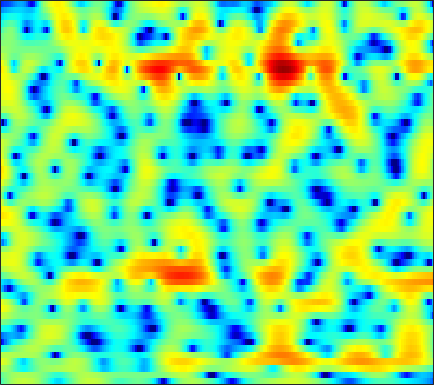

The file beside this chart, header and first rows:
-2.3852, -1.5922, -0.67354, 0.10049, 0.60117, 1.1641, 1.5978, 1.8599, 2.1298, 2.3206, 2.4125, 2.4281, 2.3643, 2.2109, 2.0403, 1.7276, 1.3196, 0.95053, 0.36256, -0.33738, -1.1662, -1.8603, -2.8907, -4.0243
-1.278, -0.7898, -0.2132, 0.2713, 0.5684, 0.8934, 1.137, 1.28, 1.417, 1.5, 1.535, 1.535, 1.499, 1.422, 1.333, 1.167, 0.9403, 0.7275, 0.3806, -0.046, -0.5458, -0.9655, -1.566, -2.176
1.851, 1.623, 1.221, 0.7018, 0.2103, -0.5687, -1.489, -2.239, -3.26, -4.124, -4.582, -4.553, -4.051, -3.224, -2.555, -1.704, -0.9677, -0.4996, 0.008851, 0.388, 0.6666, 0.825, 0.9819, 1.094
3.723, 3.399, 2.851, 2.143, 1.491, 0.421, -0.9011, -2.069, -3.808, -5.488, -6.384, -6.136, -4.909, -3.429, -2.419, -1.32, -0.525, -0.1061, 0.244, 0.3694, 0.3328, 0.2287, 0.02533, -0.1741
1.828, 1.888, 1.917, 1.904, 1.865, 1.776, 1.655, 1.56, 1.453, 1.372, 1.348, 1.366, 1.418, 1.476, 1.494, 1.446, 1.254, 1.005, 0.4662, -0.3649, -1.584, -2.831, -5.137, -8.709
-4.292, -3.753, -3, -2.258, -1.723, -1.062, -0.4833, -0.09151, 0.3842, 0.8021, 1.175, 1.412, 1.681, 1.893, 1.996, 2.061, 2.016, 1.901, 1.625, 1.217, 0.6797, 0.2085, -0.4929, -1.155
-15.95, -13.01, -10.07, -7.958, -6.711, -5.411, -4.381, -3.726, -2.949, -2.235, -1.538, -1.024, -0.3464, 0.3025, 0.7504, 1.281, 1.717, 1.974, 2.225, 2.371, 2.413, 2.389, 2.291, 2.135
-10.41, -9.711, -8.78, -8.068, -7.76, -7.691, -7.967, -8.336, -8.801, -8.741, -7.745, -6.503, -4.638, -2.863, -1.684, -0.3327, 0.7656, 1.445, 2.174, 2.712, 3.099, 3.29, 3.417, 3.433
-3.88, -3.988, -4.226, -4.646, -5.121, -6.098, -7.545, -9.038, -11.63, -13.77, -12.31, -9.735, -6.559, -4.071, -2.58, -0.9857, 0.2617, 1.011, 1.814, 2.411, 2.833, 3.06, 3.253, 3.325
-0.1162, -0.2766, -0.5591, -0.9246, -1.245, -1.72, -2.194, -2.526, -2.85, -2.964, -2.806, -2.52, -1.981, -1.34, -0.8524, -0.2357, 0.2994, 0.6302, 0.9668, 1.196, 1.346, 1.405, 1.442, 1.449
2.609, 2.409, 2.089, 1.714, 1.413, 0.9982, 0.5842, 0.3017, -0.009909, -0.2432, -0.367, -0.3799, -0.3185, -0.2061, -0.1063, -0.00525, 0.02958, -0.0283, -0.2254, -0.5844, -1.105, -1.537, -2.087, -2.448
4.585, 4.256, 3.744, 3.149, 2.654, 1.929, 1.158, 0.5722, -0.1859, -0.8199, -1.221, -1.327, -1.199, -0.8616, -0.5602, -0.2153, -0.05969, -0.1087, -0.4951, -1.345, -2.793, -4.486, -8.122, -15.36
3.781, 3.309, 2.6, 1.793, 1.096, 0.02591, -1.32, -2.587, -4.78, -7.778, -11.37, -12.08, -8.782, -5.35, -3.433, -1.616, -0.4183, 0.1424, 0.4997, 0.4558, 0.07779, -0.3933, -1.071, -1.524
-1.375, -2.043, -2.959, -3.781, -4.291, -4.84, -5.349, -5.851, -6.723, -7.773, -8.563, -8.435, -7.047, -5.062, -3.642, -2.081, -0.8801, -0.2002, 0.4575, 0.8805, 1.165, 1.327, 1.535, 1.787
-6.806, -8.32, -11.41, -15.67, -16.72, -12.72, -9.166, -7.328, -5.612, -4.433, -3.479, -2.87, -2.11, -1.406, -0.9087, -0.3531, 0.08785, 0.3066, 0.4888, 0.6038, 0.7049, 0.7982, 1.004, 1.342
-5.705, -5.976, -6.721, -7.306, -7.149, -5.896, -4.142, -2.857, -1.42, -0.329, 0.4647, 0.8966, 1.288, 1.482, 1.5, 1.372, 1.043, 0.6581, -0.01089, -0.8564, -1.858, -2.55, -3.06, -2.728
-1.675, -1.077, -0.4608, 0.04289, 0.4105, 0.9246, 1.437, 1.8, 2.194, 2.476, 2.567, 2.528, 2.323, 1.94, 1.525, 0.8203, -0.1075, -0.9371, -2.329, -4.261, -7.052, -10.27, -18.77, -17.61
1.345, 1.784, 2.276, 2.667, 2.897, 3.113, 3.221, 3.221, 3.081, 2.781, 2.308, 1.814, 0.9718, -0.0687, -0.9567, -2.22, -3.448, -4.29, -5.257, -6.045, -6.64, -6.977, -7.105, -6.674
3.209, 3.434, 3.69, 3.881, 3.97, 3.998, 3.897, 3.727, 3.346, 2.738, 1.873, 1.014, -0.4674, -2.416, -4.266, -7.408, -11.31, -13.7, -13.02, -10.32, -8.267, -7.161, -6.1, -5.375
3.139, 3.241, 3.398, 3.564, 3.674, 3.766, 3.757, 3.652, 3.363, 2.852, 2.077, 1.305, -0.01786, -1.741, -3.318, -5.79, -8.346, -9.627, -9.472, -7.977, -6.492, -5.616, -4.804, -4.363
0.3399, 0.3302, 0.6204, 1.17, 1.651, 2.265, 2.751, 2.993, 3.123, 3.037, 2.735, 2.374, 1.726, 0.929, 0.2742, -0.6096, -1.395, -1.857, -2.256, -2.454, -2.516, -2.537, -2.611, -2.787
-8.585, -9.741, -7.035, -3.645, -1.679, 0.2513, 1.582, 2.282, 2.885, 3.193, 3.252, 3.162, 2.897, 2.509, 2.161, 1.652, 1.128, 0.7495, 0.2635, -0.2085, -0.6602, -0.9995, -1.469, -1.962
-5.325, -5.819, -4.539, -2.378, -0.8913, 0.6862, 1.818, 2.414, 2.938, 3.186, 3.219, 3.121, 2.873, 2.517, 2.194, 1.713, 1.188, 0.7648, 0.1624, -0.4691, -1.134, -1.651, -2.341, -3.025
1.756, 1.704, 1.832, 2.125, 2.392, 2.724, 2.957, 3.032, 2.988, 2.774, 2.411, 2.062, 1.52, 0.933, 0.4873, -0.09708, -0.6839, -1.15, -1.824, -2.609, -3.551, -4.358, -5.543, -6.741
4.599, 4.546, 4.456, 4.335, 4.213, 3.983, 3.643, 3.295, 2.673, 1.86, 0.8266, -0.06469, -1.363, -2.624, -3.386, -4.021, -4.26, -4.338, -4.53, -5.05, -6.047, -7.214, -9.518, -13.11
5.699, 5.566, 5.311, 4.985, 4.694, 4.234, 3.656, 3.117, 2.199, 0.9665, -0.7173, -2.416, -5.524, -10.29, -15.46, -15.22, -9.968, -7.647, -5.959, -5.327, -5.482, -6.058, -7.362, -9.103
5.285, 4.894, 4.303, 3.719, 3.332, 2.904, 2.541, 2.252, 1.756, 1.021, -0.0186, -1.034, -2.702, -4.498, -5.506, -5.688, -4.696, -3.762, -2.756, -2.146, -1.97, -2.071, -2.483, -3.101
3.045, 1.845, -0.02749, -1.835, -2.639, -2.516, -1.548, -0.7619, 0.06067, 0.5609, 0.7659, 0.7802, 0.6808, 0.5672, 0.5265, 0.5893, 0.7839, 0.9684, 1.22, 1.379, 1.401, 1.308, 1.034, 0.5693
0.7157, -1.243, -4.972, -11.05, -16.59, -11.1, -6.378, -4.268, -2.445, -1.256, -0.46, -0.02165, 0.4487, 0.8492, 1.123, 1.466, 1.775, 1.973, 2.186, 2.304, 2.326, 2.263, 2.078, 1.77
1.687, 0.5865, -0.9706, -2.376, -3.137, -3.621, -3.629, -3.487, -3.223, -2.942, -2.588, -2.245, -1.666, -1.004, -0.4835, 0.1868, 0.7743, 1.146, 1.519, 1.759, 1.865, 1.864, 1.772, 1.602
3.868, 3.134, 2.064, 0.9339, 0.07123, -1.102, -2.33, -3.323, -4.747, -6.171, -7.069, -6.949, -5.743, -4.015, -2.747, -1.303, -0.181, 0.4471, 1.02, 1.327, 1.397, 1.332, 1.131, 0.8722
5.718, 5.045, 3.994, 2.777, 1.749, 0.2057, -1.607, -3.242, -6.059, -10.32, -18.55, -19.67, -10.56, -5.921, -3.644, -1.498, -0.07074, 0.6349, 1.164, 1.253, 0.9389, 0.449, -0.4852, -1.608
6.025, 5.307, 4.156, 2.812, 1.714, 0.1891, -1.313, -2.37, -3.633, -4.564, -4.945, -4.697, -3.703, -2.32, -1.279, -0.05997, 0.847, 1.28, 1.512, 1.284, 0.5348, -0.4651, -2.566, -6.147
4.924, 4.051, 2.562, 0.689, -0.9461, -3.3, -5.384, -6.21, -6.071, -5.087, -3.877, -2.985, -1.868, -0.8142, -0.09149, 0.717, 1.338, 1.649, 1.837, 1.728, 1.292, 0.7436, -0.2732, -1.482
3.622, 2.714, 1.065, -1.201, -3.477, -7.777, -15.19, -20.54, -12.22, -7.697, -5.061, -3.704, -2.348, -1.32, -0.6787, 0.05811, 0.6741, 1.067, 1.468, 1.73, 1.835, 1.821, 1.687, 1.492
3.092, 2.464, 1.381, 0.04019, -1.089, -2.62, -3.901, -4.457, -4.58, -4.235, -3.784, -3.482, -3.151, -2.878, -2.641, -2.171, -1.51, -0.9186, -0.09348, 0.6799, 1.326, 1.7, 2.054, 2.229
2.909, 2.548, 1.99, 1.365, 0.8728, 0.2152, -0.4163, -0.8723, -1.465, -2.115, -2.935, -3.723, -5.095, -6.764, -7.918, -8.265, -6.649, -4.915, -2.728, -0.9501, 0.4193, 1.201, 1.966, 2.432
1.354, 1.101, 0.8791, 0.7687, 0.7153, 0.6198, 0.4398, 0.2038, -0.2892, -1.052, -2.165, -3.333, -5.534, -8.85, -12.38, -15.19, -10.32, -7.013, -3.866, -1.68, -0.09269, 0.8215, 1.736, 2.371
-3.672, -4.11, -3.667, -2.531, -1.637, -0.6598, -0.02447, 0.2296, 0.2743, 0.009546, -0.5402, -1.11, -2.008, -2.921, -3.45, -3.74, -3.456, -2.959, -2.094, -1.184, -0.3222, 0.2784, 1.004, 1.643
-13.54, -24.38, -11.05, -5.56, -3.18, -1.112, 0.1572, 0.7558, 1.18, 1.272, 1.095, 0.8319, 0.378, -0.1501, -0.5451, -1.022, -1.428, -1.665, -1.91, -2.001, -1.887, -1.633, -1.046, -0.2515
-2.145, -2.33, -1.848, -0.8308, 0.005292, 0.9794, 1.695, 2.039, 2.257, 2.228, 1.983, 1.676, 1.12, 0.4285, -0.1815, -1.097, -2.167, -3.097, -4.571, -6.265, -7.791, -8.197, -7.026, -4.794
1.675, 1.785, 1.999, 2.267, 2.464, 2.673, 2.764, 2.723, 2.514, 2.118, 1.555, 1.028, 0.1935, -0.7625, -1.561, -2.761, -4.146, -5.388, -7.473, -10.52, -15.42, -19.29, -14.07, -8.719
2.867, 3.126, 3.376, 3.512, 3.53, 3.425, 3.149, 2.825, 2.219, 1.406, 0.3832, -0.5025, -1.793, -3.136, -4.094, -5.255, -6.206, -6.798, -7.441, -7.92, -8.088, -7.852, -6.945, -5.559
3.39, 3.79, 4.134, 4.264, 4.224, 3.974, 3.491, 2.971, 2.033, 0.7901, -0.8043, -2.261, -4.579, -7.286, -9.346, -11.19, -11.14, -10.27, -8.962, -7.767, -6.685, -5.911, -4.897, -3.874
3.646, 4.124, 4.506, 4.619, 4.54, 4.228, 3.68, 3.093, 2.056, 0.6808, -1.11, -2.816, -5.72, -9.781, -14.02, -20.22, -16.51, -13.25, -10.4, -8.521, -7.048, -6.077, -4.882, -3.795
3.87, 4.229, 4.442, 4.401, 4.23, 3.859, 3.344, 2.86, 2.087, 1.119, -0.1072, -1.212, -2.92, -4.81, -6.221, -7.766, -8.884, -9.474, -9.838, -9.738, -8.974, -7.956, -6.405, -4.912
4.565, 4.563, 4.269, 3.708, 3.19, 2.501, 1.977, 1.759, 1.609, 1.453, 1.144, 0.7618, -0.01916, -1.071, -2.079, -3.705, -5.823, -7.927, -12.27, -20.59, -18.18, -12.49, -8.252, -5.796
5.436, 4.958, 3.806, 1.953, 0.03391, -3.045, -4.689, -3.526, -1.07, 0.8039, 1.94, 2.371, 2.49, 2.149, 1.627, 0.565, -0.8591, -2.167, -4.116, -5.652, -5.923, -5.376, -4.437, -3.915
4.393, 3.808, 2.523, 0.5453, -1.497, -4.857, -6.689, -5.179, -2.244, -0.04224, 1.417, 2.095, 2.603, 2.707, 2.586, 2.199, 1.62, 1.138, 0.4494, -0.1709, -0.7058, -1.081, -1.694, -2.631
2.363, 2.058, 1.465, 0.7182, 0.1294, -0.5138, -0.8455, -0.8073, -0.4643, 0.0293, 0.5071, 0.7962, 1.043, 1.157, 1.153, 1.053, 0.8343, 0.6353, 0.3438, 0.009732, -0.3477, -0.6432, -1.111, -1.643
1.039, 0.967, 0.8052, 0.5754, 0.3823, 0.1229, -0.08795, -0.2109, -0.3131, -0.3442, -0.3642, -0.3616, -0.3658, -0.3638, -0.3738, -0.4001, -0.4351, -0.492, -0.5598, -0.6296, -0.6859, -0.7137, -0.7117, -0.6832
0.1458, 0.287, 0.3948, 0.3986, 0.3335, 0.1435, -0.13, -0.393, -0.7902, -1.206, -1.577, -1.803, -1.979, -2.051, -2.037, -1.976, -1.874, -1.803, -1.732, -1.621, -1.441, -1.228, -0.8173, -0.2974
-0.8537, -0.339, 0.1491, 0.3975, 0.413, 0.2181, -0.2566, -0.7784, -1.696, -2.832, -3.998, -4.742, -5.245, -5.099, -4.703, -4.1, -3.692, -3.528, -3.552, -3.715, -3.737, -3.443, -2.514, -1.091
-2.583, -1.473, -0.4556, 0.09623, 0.2275, 0.04669, -0.584, -1.37, -2.949, -5.353, -9.177, -13.65, -18.96, -12.33, -9.039, -6.476, -5.273, -5.085, -5.729, -7.789, -12.12, -15.69, -9.562, -3.844
-4.479, -3.386, -2.34, -1.708, -1.484, -1.538, -1.951, -2.538, -3.697, -5.337, -7.29, -8.679, -9.524, -8.637, -7.447, -6.062, -5.078, -4.755, -4.848, -5.431, -6.113, -5.976, -4.213, -1.503
-6.209, -5.605, -4.92, -4.412, -4.16, -4.01, -4.066, -4.261, -4.671, -5.168, -5.681, -5.989, -6.207, -6.066, -5.733, -5.094, -4.391, -3.819, -3.088, -2.349, -1.54, -0.8405, 0.2599, 1.48
-8.994, -8.512, -7.914, -7.413, -7.094, -6.698, -6.434, -6.293, -6.248, -6.347, -6.631, -6.895, -7.198, -7.325, -7.17, -6.447, -5.275, -4.214, -2.709, -1.281, 0.04584, 0.9661, 2.076, 3.028
-12.98, -12.25, -11.76, -11.46, -11.12, -10.4, -9.446, -8.758, -8.098, -7.921, -8.26, -8.957, -10.61, -13.22, -15.09, -13.39, -8.965, -6.129, -3.173, -0.8872, 0.9196, 2.023, 3.207, 4.1
